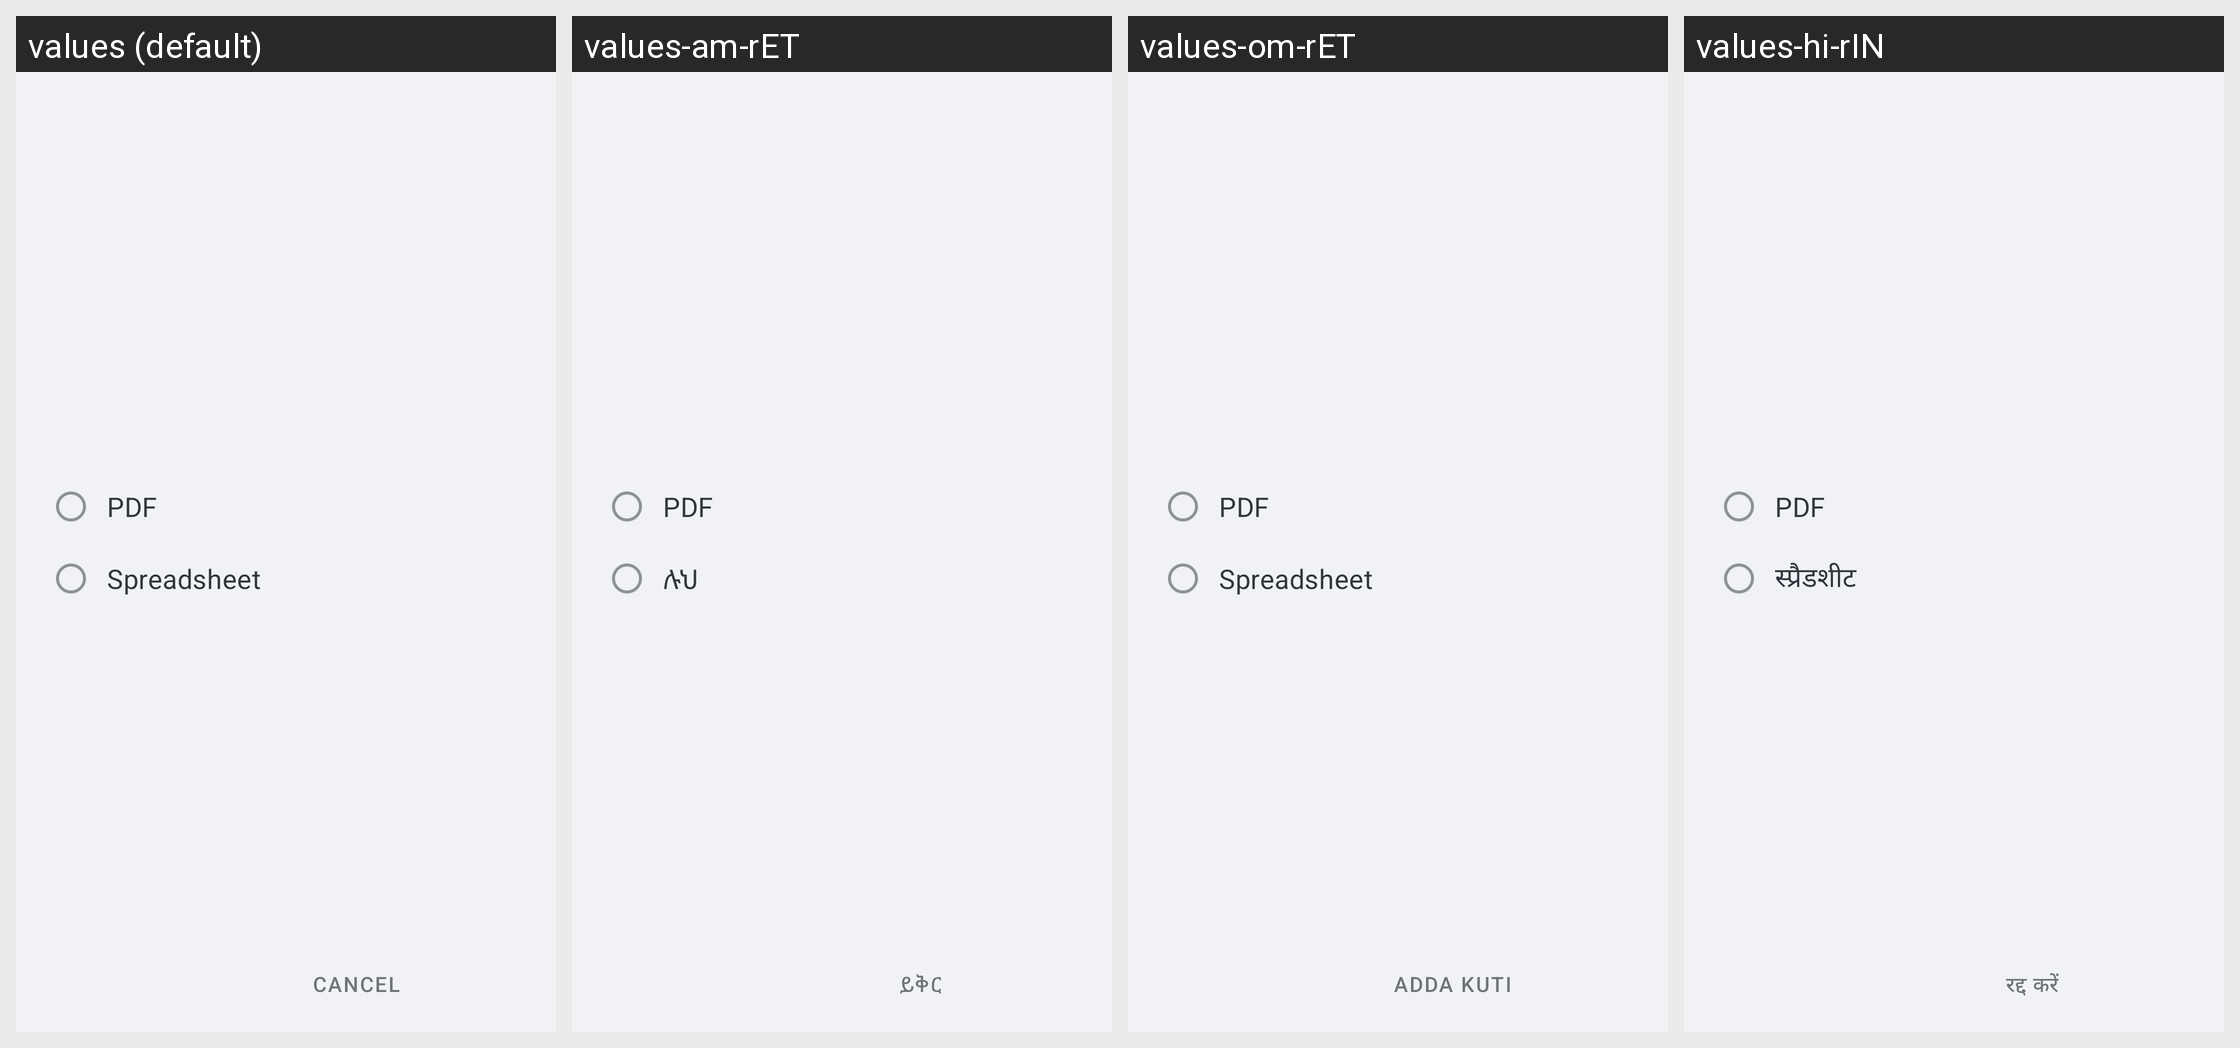

Here is an Android app screen in its default locale and in the app's own translations. Write out the translated-string differences for the strings that appear on this screen.
Android screen res/layout/dialog_select_overdue_download_format.xml rendered under 4 locales, left to right: values (default), values-am-rET, values-om-rET, values-hi-rIN. Device: Nexus 5 (rendered at 1080×1920; each locale shown at half size, 540×960, under a caption strip naming it); theme Theme.Simple.
Other locales in the repository, not shown: values-bn-rBD, values-bn-rIN, values-cs, values-es, values-fr, values-hi, values-id-rET, values-kn-rIN, values-mr-rIN, values-pa, values-pa-rIN, values-si-rLK, values-sid-rET, values-so, values-so-rET, values-ta-rIN, values-ta-rLK, values-te-rIN, values-ti-rET, values-zh.
Strings drawn on this screen, with the default value and each locale's value (text and hints the layout hard-codes, and strings that could not be matched under every locale, appear in the picture but are not listed):

select_overdue_download_format_dialog_radio_button_pdf
  values: PDF
  values-am-rET: PDF
  values-om-rET: PDF
  values-hi-rIN: PDF

select_overdue_download_format_dialog_radio_button_spreadsheet
  values: Spreadsheet
  values-am-rET: ሉህ
  values-om-rET: Spreadsheet
  values-hi-rIN: स्प्रैडशीट

select_overdue_download_format_dialog_action_negative
  values: Cancel
  values-am-rET: ይቅር
  values-om-rET: Adda kuti
  values-hi-rIN: रद्द करें
